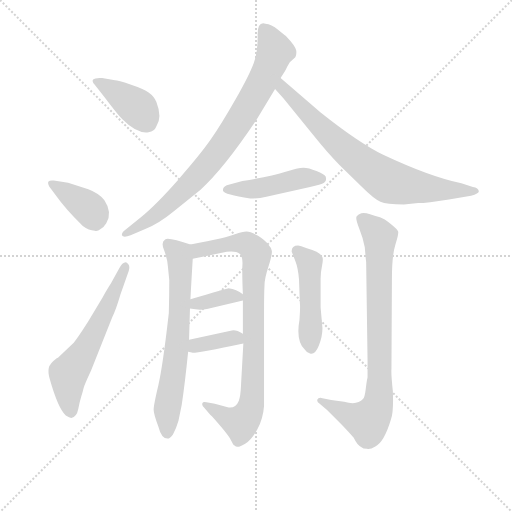
t = 0.00 s
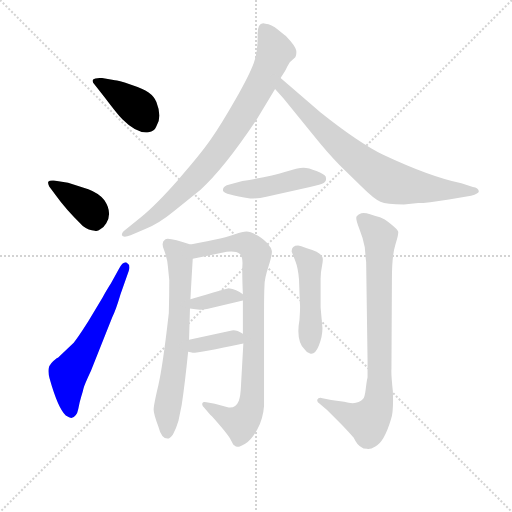
t = 1.75 s
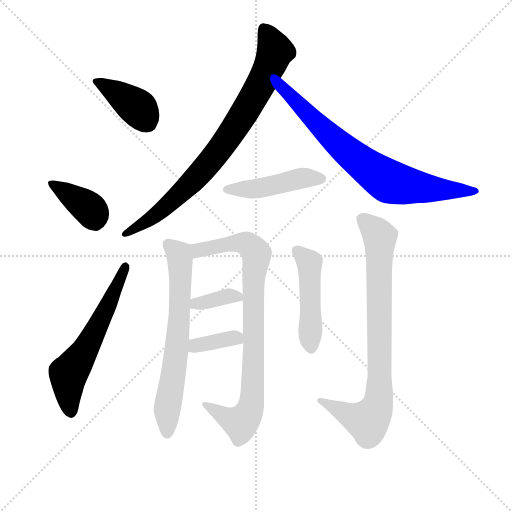
t = 3.50 s
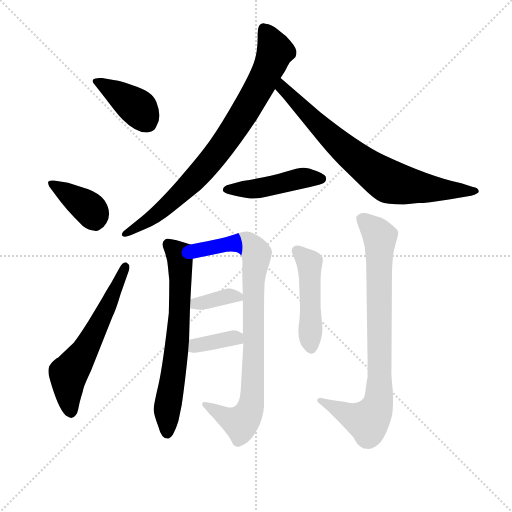
t = 5.25 s
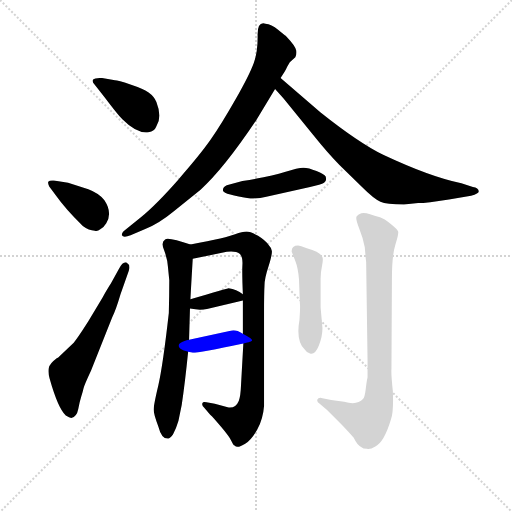
t = 7.00 s
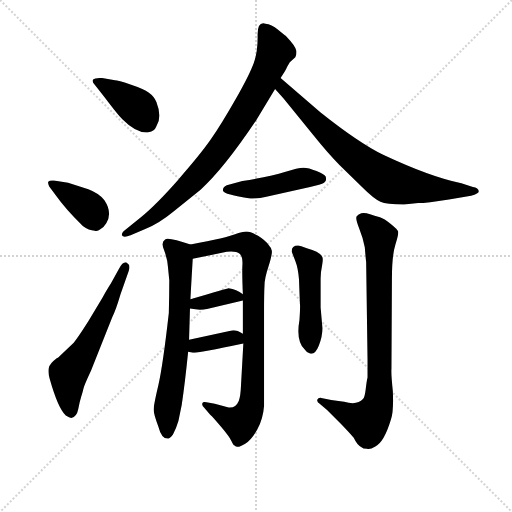
t = 8.75 s

The animated SVG that drew these frames (rendered in a browser with its animation timeline set to each time). Animation: 12 CSS @keyframes rules; one cycle of 8.74 s.

<svg version="1.1" viewBox="0 0 1024 1024" xmlns="http://www.w3.org/2000/svg">
  <g stroke="lightgray" stroke-dasharray="1,1" stroke-width="1" transform="scale(4, 4)">
    <line x1="0" y1="0" x2="256" y2="256"></line>
    <line x1="256" y1="0" x2="0" y2="256"></line>
    <line x1="128" y1="0" x2="128" y2="256"></line>
    <line x1="0" y1="128" x2="256" y2="128"></line>
  </g>
<g transform="scale(0.92, -0.92) translate(60, -900)">
   <style type="text/css">
    @keyframes keyframes0 {
      from {
       stroke: blue;
       stroke-dashoffset: 402;
       stroke-width: 128;
       }
       57% {
       animation-timing-function: step-end;
       stroke: blue;
       stroke-dashoffset: 0;
       stroke-width: 128;
       }
       to {
       stroke: black;
       stroke-width: 1024;
       }
       }
       #make-me-a-hanzi-animation-0 {
         animation: keyframes0 0.577148s both;
         animation-delay: 0.000000s;
         animation-timing-function: linear;
       }
    @keyframes keyframes1 {
      from {
       stroke: blue;
       stroke-dashoffset: 377;
       stroke-width: 128;
       }
       55% {
       animation-timing-function: step-end;
       stroke: blue;
       stroke-dashoffset: 0;
       stroke-width: 128;
       }
       to {
       stroke: black;
       stroke-width: 1024;
       }
       }
       #make-me-a-hanzi-animation-1 {
         animation: keyframes1 0.556803s both;
         animation-delay: 0.577148s;
         animation-timing-function: linear;
       }
    @keyframes keyframes2 {
      from {
       stroke: blue;
       stroke-dashoffset: 604;
       stroke-width: 128;
       }
       66% {
       animation-timing-function: step-end;
       stroke: blue;
       stroke-dashoffset: 0;
       stroke-width: 128;
       }
       to {
       stroke: black;
       stroke-width: 1024;
       }
       }
       #make-me-a-hanzi-animation-2 {
         animation: keyframes2 0.741536s both;
         animation-delay: 1.133952s;
         animation-timing-function: linear;
       }
    @keyframes keyframes3 {
      from {
       stroke: blue;
       stroke-dashoffset: 830;
       stroke-width: 128;
       }
       73% {
       animation-timing-function: step-end;
       stroke: blue;
       stroke-dashoffset: 0;
       stroke-width: 128;
       }
       to {
       stroke: black;
       stroke-width: 1024;
       }
       }
       #make-me-a-hanzi-animation-3 {
         animation: keyframes3 0.925456s both;
         animation-delay: 1.875488s;
         animation-timing-function: linear;
       }
    @keyframes keyframes4 {
      from {
       stroke: blue;
       stroke-dashoffset: 767;
       stroke-width: 128;
       }
       71% {
       animation-timing-function: step-end;
       stroke: blue;
       stroke-dashoffset: 0;
       stroke-width: 128;
       }
       to {
       stroke: black;
       stroke-width: 1024;
       }
       }
       #make-me-a-hanzi-animation-4 {
         animation: keyframes4 0.874186s both;
         animation-delay: 2.800944s;
         animation-timing-function: linear;
       }
    @keyframes keyframes5 {
      from {
       stroke: blue;
       stroke-dashoffset: 466;
       stroke-width: 128;
       }
       60% {
       animation-timing-function: step-end;
       stroke: blue;
       stroke-dashoffset: 0;
       stroke-width: 128;
       }
       to {
       stroke: black;
       stroke-width: 1024;
       }
       }
       #make-me-a-hanzi-animation-5 {
         animation: keyframes5 0.629232s both;
         animation-delay: 3.675130s;
         animation-timing-function: linear;
       }
    @keyframes keyframes6 {
      from {
       stroke: blue;
       stroke-dashoffset: 679;
       stroke-width: 128;
       }
       69% {
       animation-timing-function: step-end;
       stroke: blue;
       stroke-dashoffset: 0;
       stroke-width: 128;
       }
       to {
       stroke: black;
       stroke-width: 1024;
       }
       }
       #make-me-a-hanzi-animation-6 {
         animation: keyframes6 0.802572s both;
         animation-delay: 4.304362s;
         animation-timing-function: linear;
       }
    @keyframes keyframes7 {
      from {
       stroke: blue;
       stroke-dashoffset: 867;
       stroke-width: 128;
       }
       74% {
       animation-timing-function: step-end;
       stroke: blue;
       stroke-dashoffset: 0;
       stroke-width: 128;
       }
       to {
       stroke: black;
       stroke-width: 1024;
       }
       }
       #make-me-a-hanzi-animation-7 {
         animation: keyframes7 0.955566s both;
         animation-delay: 5.106934s;
         animation-timing-function: linear;
       }
    @keyframes keyframes8 {
      from {
       stroke: blue;
       stroke-dashoffset: 362;
       stroke-width: 128;
       }
       54% {
       animation-timing-function: step-end;
       stroke: blue;
       stroke-dashoffset: 0;
       stroke-width: 128;
       }
       to {
       stroke: black;
       stroke-width: 1024;
       }
       }
       #make-me-a-hanzi-animation-8 {
         animation: keyframes8 0.544596s both;
         animation-delay: 6.062500s;
         animation-timing-function: linear;
       }
    @keyframes keyframes9 {
      from {
       stroke: blue;
       stroke-dashoffset: 362;
       stroke-width: 128;
       }
       54% {
       animation-timing-function: step-end;
       stroke: blue;
       stroke-dashoffset: 0;
       stroke-width: 128;
       }
       to {
       stroke: black;
       stroke-width: 1024;
       }
       }
       #make-me-a-hanzi-animation-9 {
         animation: keyframes9 0.544596s both;
         animation-delay: 6.607096s;
         animation-timing-function: linear;
       }
    @keyframes keyframes10 {
      from {
       stroke: blue;
       stroke-dashoffset: 476;
       stroke-width: 128;
       }
       61% {
       animation-timing-function: step-end;
       stroke: blue;
       stroke-dashoffset: 0;
       stroke-width: 128;
       }
       to {
       stroke: black;
       stroke-width: 1024;
       }
       }
       #make-me-a-hanzi-animation-10 {
         animation: keyframes10 0.637370s both;
         animation-delay: 7.151693s;
         animation-timing-function: linear;
       }
    @keyframes keyframes11 {
      from {
       stroke: blue;
       stroke-dashoffset: 831;
       stroke-width: 128;
       }
       73% {
       animation-timing-function: step-end;
       stroke: blue;
       stroke-dashoffset: 0;
       stroke-width: 128;
       }
       to {
       stroke: black;
       stroke-width: 1024;
       }
       }
       #make-me-a-hanzi-animation-11 {
         animation: keyframes11 0.926270s both;
         animation-delay: 7.789062s;
         animation-timing-function: linear;
       }
</style>
<path d="M 162.0 730.5 Q 146.0 731.5 142.5 727.0 Q 139.0 722.5 146.0 715.5 L 169.0 686.5 Q 193.0 654.5 206.0 640.5 Q 238.0 608.5 263.0 612.5 Q 276.0 614.5 280.0 625.5 Q 293.0 645.5 280.0 678.5 Q 275.0 690.5 263.0 699.0 Q 251.0 707.5 223.5 716.5 Q 196.0 725.5 190.0 725.5 L 162.0 730.5 Z" fill="lightgray"></path> 
<path d="M 62.0 474.5 Q 81.0 447.5 120.0 408.5 Q 133.0 398.5 146.0 398.5 Q 152.0 396.5 158.0 401.5 Q 165.0 404.5 171.0 414.5 Q 185.0 437.5 167.0 464.5 Q 156.0 479.5 132.0 488.5 L 88.0 502.5 L 57.0 507.5 Q 48.0 508.5 45.5 505.5 Q 43.0 502.5 47.0 494.5 L 62.0 474.5 Z" fill="lightgray"></path> 
<path d="M 181.0 283.5 Q 175.0 274.5 163.0 253.5 L 132.0 201.5 Q 106.0 160.5 98.0 152.5 L 66.0 122.5 L 64.0 121.5 Q 48.0 109.5 46.0 100.0 Q 44.0 90.5 48.0 76.5 Q 66.0 12.5 83.0 -3.5 Q 91.0 -8.5 95.0 -8.5 Q 107.0 -5.5 110.0 10.5 Q 113.0 26.5 116.5 37.5 Q 120.0 48.5 121.5 55.5 Q 123.0 62.5 138.0 94.5 L 184.0 210.5 Q 192.0 226.5 202.0 260.5 L 220.0 311.5 Q 224.0 324.5 215.0 329.5 Q 207.0 331.5 199.0 316.5 L 181.0 283.5 Z" fill="lightgray"></path> 
<path d="M 550.0 730.5 L 559.0 744.5 Q 562.0 749.5 564.0 754.5 L 570.0 764.5 L 582.0 775.5 Q 585.0 780.5 584.0 790.0 Q 583.0 799.5 561.0 822.5 Q 559.0 823.5 544.5 835.5 Q 530.0 847.5 517.0 848.5 Q 500.0 853.5 500.0 825.5 Q 501.0 788.5 491.5 762.5 Q 482.0 736.5 451.5 683.0 Q 421.0 629.5 398.0 596.5 Q 375.0 563.5 327.5 509.5 Q 280.0 455.5 247.0 428.5 L 214.0 401.5 Q 204.0 394.5 205.0 388.5 Q 208.0 382.5 224.0 388.5 L 257.0 402.5 Q 285.0 413.5 318.0 440.5 L 376.0 487.5 Q 426.0 532.5 497.0 638.5 L 538.0 706.5 L 550.0 730.5 Z" fill="lightgray"></path> 
<path d="M 849.0 458.5 Q 868.0 458.5 916.0 466.5 L 964.0 474.5 Q 981.0 479.5 981.0 484.5 Q 980.0 491.5 968.0 493.5 L 943.0 501.5 Q 875.0 515.5 773.0 563.5 Q 720.0 589.5 637.0 655.5 L 550.0 730.5 C 527.0 750.5 518.0 728.5 538.0 706.5 L 556.0 686.5 L 621.0 606.5 Q 653.0 566.5 678.0 541.5 L 727.0 493.5 Q 753.0 467.5 767.0 461.5 Q 780.0 455.5 818.0 455.5 L 849.0 458.5 Z" fill="lightgray"></path> 
<path d="M 467.0 506.5 L 433.0 497.5 Q 423.0 492.5 425.0 485.0 Q 427.0 477.5 484.0 468.5 Q 502.0 468.5 519.0 472.5 L 614.0 493.5 Q 638.0 498.5 644.5 502.5 Q 651.0 506.5 648.0 516.5 Q 645.0 520.5 628.0 528.0 Q 611.0 535.5 599.5 535.5 Q 588.0 535.5 559.0 526.0 Q 530.0 516.5 467.0 506.5 Z" fill="lightgray"></path> 
<path d="M 354.0 249.5 Q 354.0 252.5 359.0 337.5 C 361.0 366.5 361.0 366.5 354.0 368.5 L 342.0 372.5 L 324.0 377.5 Q 303.0 383.5 299.0 379.5 Q 289.0 373.5 297.0 355.5 Q 304.0 336.5 305.0 320.5 L 308.0 290.5 Q 308.0 255.5 307.0 219.5 Q 294.0 104.5 284.0 61.5 Q 274.0 19.5 274.0 9.5 Q 274.0 0.5 284.0 -26.5 Q 291.0 -53.5 304.0 -53.5 Q 310.0 -53.5 316.0 -44.5 Q 323.0 -31.5 328.0 -14.5 L 335.0 19.5 Q 342.0 66.5 349.0 135.5 L 351.0 161.5 L 353.0 229.5 L 354.0 249.5 Z" fill="lightgray"></path> 
<path d="M 359.0 337.5 L 433.0 352.5 Q 453.0 354.5 461.0 348.5 Q 468.0 341.5 467.0 324.5 Q 466.0 306.5 468.0 260.5 L 468.0 246.5 L 468.0 174.5 L 469.0 153.5 L 464.0 63.5 Q 463.0 37.5 459.0 28.5 Q 452.0 11.5 435.0 14.5 L 407.0 22.5 L 389.0 25.5 Q 381.0 27.5 380.0 23.5 Q 378.0 19.5 384.0 13.5 L 397.0 -1.5 Q 404.0 -7.5 421.0 -28.5 Q 438.0 -48.5 443.0 -58.5 Q 447.0 -67.5 450.0 -68.5 Q 456.0 -75.5 473.0 -64.5 Q 485.0 -58.5 499.0 -34.5 Q 512.0 -10.5 514.0 17.5 L 514.0 220.5 Q 514.0 263.5 515.0 279.5 Q 515.0 294.5 524.0 321.5 Q 532.0 347.5 531.0 354.5 Q 530.0 361.5 524.0 367.5 Q 517.0 377.5 501.0 387.5 Q 485.0 396.5 476.0 396.5 Q 467.0 396.5 451.0 390.5 Q 435.0 383.5 354.0 368.5 C 325.0 362.5 330.0 331.5 359.0 337.5 Z" fill="lightgray"></path> 
<path d="M 468.0 260.5 Q 454.0 271.5 437.0 273.5 Q 435.0 273.5 354.0 249.5 C 325.0 240.5 323.0 234.5 353.0 229.5 L 365.0 227.5 Q 377.0 225.5 390.0 228.5 L 468.0 246.5 C 482.0 249.5 482.0 249.5 468.0 260.5 Z" fill="lightgray"></path> 
<path d="M 349.0 135.5 L 357.0 133.5 Q 365.0 131.5 469.0 153.5 C 495.0 159.5 494.0 159.5 468.0 174.5 Q 453.0 183.5 444.0 181.5 L 351.0 161.5 C 322.0 155.5 320.0 142.5 349.0 135.5 Z" fill="lightgray"></path> 
<path d="M 595.0 364.5 L 588.0 366.5 Q 574.0 366.5 574.0 353.5 L 582.0 332.5 Q 588.0 317.5 590.0 292.5 L 592.0 239.5 Q 593.0 233.5 591.0 204.5 Q 583.0 159.5 602.0 140.5 Q 607.0 132.5 614.0 131.5 Q 625.0 128.5 633.0 148.5 Q 641.0 168.5 641.0 186.5 L 637.0 231.5 L 637.0 294.5 Q 637.0 308.5 640.0 322.0 Q 643.0 335.5 641.0 340.5 Q 637.0 352.5 607.0 360.5 L 595.0 364.5 Z" fill="lightgray"></path> 
<path d="M 792.0 294.5 Q 792.0 344.5 799.5 368.0 Q 807.0 391.5 805.5 396.5 Q 804.0 401.5 789.5 413.0 Q 775.0 424.5 766.0 427.5 Q 757.0 430.5 744.5 434.5 Q 732.0 438.5 725.5 436.5 Q 719.0 434.5 715.5 430.0 Q 712.0 425.5 720.5 404.5 Q 729.0 383.5 733.0 362.5 Q 735.0 337.5 736.0 330.5 L 739.0 118.5 L 739.0 79.5 Q 737.0 71.5 735.0 54.0 Q 733.0 36.5 729.0 32.5 Q 717.0 18.5 688.0 26.5 L 660.0 30.5 L 641.0 34.5 Q 632.0 36.5 630.0 31.5 Q 628.0 26.5 635.0 22.5 L 651.0 8.5 L 676.0 -16.5 Q 689.0 -29.5 709.0 -51.5 Q 716.0 -66.5 725.0 -71.5 Q 729.0 -75.5 738.0 -75.5 Q 744.0 -77.5 756.0 -70.5 Q 775.0 -61.5 790.0 -11.5 Q 796.0 5.5 794.0 49.5 Q 790.0 86.5 791.0 98.5 L 792.0 294.5 Z" fill="lightgray"></path> 
      <clipPath id="make-me-a-hanzi-clip-0">
      <path d="M 162.0 730.5 Q 146.0 731.5 142.5 727.0 Q 139.0 722.5 146.0 715.5 L 169.0 686.5 Q 193.0 654.5 206.0 640.5 Q 238.0 608.5 263.0 612.5 Q 276.0 614.5 280.0 625.5 Q 293.0 645.5 280.0 678.5 Q 275.0 690.5 263.0 699.0 Q 251.0 707.5 223.5 716.5 Q 196.0 725.5 190.0 725.5 L 162.0 730.5 Z" fill="lightgray"></path>
      </clipPath>
      <path clip-path="url(#make-me-a-hanzi-clip-0)" d="M 149.0 722.5 L 238.0 666.5 L 261.0 632.5 " fill="none" id="make-me-a-hanzi-animation-0" stroke-dasharray="274 548" stroke-linecap="round"></path>

      <clipPath id="make-me-a-hanzi-clip-1">
      <path d="M 62.0 474.5 Q 81.0 447.5 120.0 408.5 Q 133.0 398.5 146.0 398.5 Q 152.0 396.5 158.0 401.5 Q 165.0 404.5 171.0 414.5 Q 185.0 437.5 167.0 464.5 Q 156.0 479.5 132.0 488.5 L 88.0 502.5 L 57.0 507.5 Q 48.0 508.5 45.5 505.5 Q 43.0 502.5 47.0 494.5 L 62.0 474.5 Z" fill="lightgray"></path>
      </clipPath>
      <path clip-path="url(#make-me-a-hanzi-clip-1)" d="M 52.0 500.5 L 132.0 448.5 L 145.0 426.5 " fill="none" id="make-me-a-hanzi-animation-1" stroke-dasharray="249 498" stroke-linecap="round"></path>

      <clipPath id="make-me-a-hanzi-clip-2">
      <path d="M 181.0 283.5 Q 175.0 274.5 163.0 253.5 L 132.0 201.5 Q 106.0 160.5 98.0 152.5 L 66.0 122.5 L 64.0 121.5 Q 48.0 109.5 46.0 100.0 Q 44.0 90.5 48.0 76.5 Q 66.0 12.5 83.0 -3.5 Q 91.0 -8.5 95.0 -8.5 Q 107.0 -5.5 110.0 10.5 Q 113.0 26.5 116.5 37.5 Q 120.0 48.5 121.5 55.5 Q 123.0 62.5 138.0 94.5 L 184.0 210.5 Q 192.0 226.5 202.0 260.5 L 220.0 311.5 Q 224.0 324.5 215.0 329.5 Q 207.0 331.5 199.0 316.5 L 181.0 283.5 Z" fill="lightgray"></path>
      </clipPath>
      <path clip-path="url(#make-me-a-hanzi-clip-2)" d="M 93.0 4.5 L 89.0 85.5 L 134.0 154.5 L 213.0 321.5 " fill="none" id="make-me-a-hanzi-animation-2" stroke-dasharray="476 952" stroke-linecap="round"></path>

      <clipPath id="make-me-a-hanzi-clip-3">
      <path d="M 550.0 730.5 L 559.0 744.5 Q 562.0 749.5 564.0 754.5 L 570.0 764.5 L 582.0 775.5 Q 585.0 780.5 584.0 790.0 Q 583.0 799.5 561.0 822.5 Q 559.0 823.5 544.5 835.5 Q 530.0 847.5 517.0 848.5 Q 500.0 853.5 500.0 825.5 Q 501.0 788.5 491.5 762.5 Q 482.0 736.5 451.5 683.0 Q 421.0 629.5 398.0 596.5 Q 375.0 563.5 327.5 509.5 Q 280.0 455.5 247.0 428.5 L 214.0 401.5 Q 204.0 394.5 205.0 388.5 Q 208.0 382.5 224.0 388.5 L 257.0 402.5 Q 285.0 413.5 318.0 440.5 L 376.0 487.5 Q 426.0 532.5 497.0 638.5 L 538.0 706.5 L 550.0 730.5 Z" fill="lightgray"></path>
      </clipPath>
      <path clip-path="url(#make-me-a-hanzi-clip-3)" d="M 514.0 832.5 L 538.0 789.5 L 507.0 716.5 L 447.0 616.5 L 385.0 534.5 L 322.0 470.5 L 278.0 431.5 L 211.0 393.5 " fill="none" id="make-me-a-hanzi-animation-3" stroke-dasharray="702 1404" stroke-linecap="round"></path>

      <clipPath id="make-me-a-hanzi-clip-4">
      <path d="M 849.0 458.5 Q 868.0 458.5 916.0 466.5 L 964.0 474.5 Q 981.0 479.5 981.0 484.5 Q 980.0 491.5 968.0 493.5 L 943.0 501.5 Q 875.0 515.5 773.0 563.5 Q 720.0 589.5 637.0 655.5 L 550.0 730.5 C 527.0 750.5 518.0 728.5 538.0 706.5 L 556.0 686.5 L 621.0 606.5 Q 653.0 566.5 678.0 541.5 L 727.0 493.5 Q 753.0 467.5 767.0 461.5 Q 780.0 455.5 818.0 455.5 L 849.0 458.5 Z" fill="lightgray"></path>
      </clipPath>
      <path clip-path="url(#make-me-a-hanzi-clip-4)" d="M 552.0 721.5 L 554.0 708.5 L 634.0 626.5 L 688.0 576.5 L 775.0 511.5 L 813.0 498.5 L 872.0 489.5 L 973.0 486.5 " fill="none" id="make-me-a-hanzi-animation-4" stroke-dasharray="639 1278" stroke-linecap="round"></path>

      <clipPath id="make-me-a-hanzi-clip-5">
      <path d="M 467.0 506.5 L 433.0 497.5 Q 423.0 492.5 425.0 485.0 Q 427.0 477.5 484.0 468.5 Q 502.0 468.5 519.0 472.5 L 614.0 493.5 Q 638.0 498.5 644.5 502.5 Q 651.0 506.5 648.0 516.5 Q 645.0 520.5 628.0 528.0 Q 611.0 535.5 599.5 535.5 Q 588.0 535.5 559.0 526.0 Q 530.0 516.5 467.0 506.5 Z" fill="lightgray"></path>
      </clipPath>
      <path clip-path="url(#make-me-a-hanzi-clip-5)" d="M 432.0 489.5 L 474.0 486.5 L 603.0 513.5 L 639.0 511.5 " fill="none" id="make-me-a-hanzi-animation-5" stroke-dasharray="338 676" stroke-linecap="round"></path>

      <clipPath id="make-me-a-hanzi-clip-6">
      <path d="M 354.0 249.5 Q 354.0 252.5 359.0 337.5 C 361.0 366.5 361.0 366.5 354.0 368.5 L 342.0 372.5 L 324.0 377.5 Q 303.0 383.5 299.0 379.5 Q 289.0 373.5 297.0 355.5 Q 304.0 336.5 305.0 320.5 L 308.0 290.5 Q 308.0 255.5 307.0 219.5 Q 294.0 104.5 284.0 61.5 Q 274.0 19.5 274.0 9.5 Q 274.0 0.5 284.0 -26.5 Q 291.0 -53.5 304.0 -53.5 Q 310.0 -53.5 316.0 -44.5 Q 323.0 -31.5 328.0 -14.5 L 335.0 19.5 Q 342.0 66.5 349.0 135.5 L 351.0 161.5 L 353.0 229.5 L 354.0 249.5 Z" fill="lightgray"></path>
      </clipPath>
      <path clip-path="url(#make-me-a-hanzi-clip-6)" d="M 305.0 369.5 L 329.0 346.5 L 333.0 325.5 L 329.0 196.5 L 304.0 17.5 L 304.0 -41.5 " fill="none" id="make-me-a-hanzi-animation-6" stroke-dasharray="551 1102" stroke-linecap="round"></path>

      <clipPath id="make-me-a-hanzi-clip-7">
      <path d="M 359.0 337.5 L 433.0 352.5 Q 453.0 354.5 461.0 348.5 Q 468.0 341.5 467.0 324.5 Q 466.0 306.5 468.0 260.5 L 468.0 246.5 L 468.0 174.5 L 469.0 153.5 L 464.0 63.5 Q 463.0 37.5 459.0 28.5 Q 452.0 11.5 435.0 14.5 L 407.0 22.5 L 389.0 25.5 Q 381.0 27.5 380.0 23.5 Q 378.0 19.5 384.0 13.5 L 397.0 -1.5 Q 404.0 -7.5 421.0 -28.5 Q 438.0 -48.5 443.0 -58.5 Q 447.0 -67.5 450.0 -68.5 Q 456.0 -75.5 473.0 -64.5 Q 485.0 -58.5 499.0 -34.5 Q 512.0 -10.5 514.0 17.5 L 514.0 220.5 Q 514.0 263.5 515.0 279.5 Q 515.0 294.5 524.0 321.5 Q 532.0 347.5 531.0 354.5 Q 530.0 361.5 524.0 367.5 Q 517.0 377.5 501.0 387.5 Q 485.0 396.5 476.0 396.5 Q 467.0 396.5 451.0 390.5 Q 435.0 383.5 354.0 368.5 C 325.0 362.5 330.0 331.5 359.0 337.5 Z" fill="lightgray"></path>
      </clipPath>
      <path clip-path="url(#make-me-a-hanzi-clip-7)" d="M 365.0 346.5 L 372.0 356.5 L 454.0 371.5 L 482.0 366.5 L 497.0 348.5 L 490.0 271.5 L 492.0 134.5 L 485.0 14.5 L 463.0 -19.5 L 432.0 -8.5 L 385.0 20.5 " fill="none" id="make-me-a-hanzi-animation-7" stroke-dasharray="739 1478" stroke-linecap="round"></path>

      <clipPath id="make-me-a-hanzi-clip-8">
      <path d="M 468.0 260.5 Q 454.0 271.5 437.0 273.5 Q 435.0 273.5 354.0 249.5 C 325.0 240.5 323.0 234.5 353.0 229.5 L 365.0 227.5 Q 377.0 225.5 390.0 228.5 L 468.0 246.5 C 482.0 249.5 482.0 249.5 468.0 260.5 Z" fill="lightgray"></path>
      </clipPath>
      <path clip-path="url(#make-me-a-hanzi-clip-8)" d="M 360.0 234.5 L 369.0 243.5 L 382.0 241.5 L 425.0 254.5 L 460.0 253.5 " fill="none" id="make-me-a-hanzi-animation-8" stroke-dasharray="234 468" stroke-linecap="round"></path>

      <clipPath id="make-me-a-hanzi-clip-9">
      <path d="M 349.0 135.5 L 357.0 133.5 Q 365.0 131.5 469.0 153.5 C 495.0 159.5 494.0 159.5 468.0 174.5 Q 453.0 183.5 444.0 181.5 L 351.0 161.5 C 322.0 155.5 320.0 142.5 349.0 135.5 Z" fill="lightgray"></path>
      </clipPath>
      <path clip-path="url(#make-me-a-hanzi-clip-9)" d="M 355.0 141.5 L 377.0 152.5 L 457.0 168.5 " fill="none" id="make-me-a-hanzi-animation-9" stroke-dasharray="234 468" stroke-linecap="round"></path>

      <clipPath id="make-me-a-hanzi-clip-10">
      <path d="M 595.0 364.5 L 588.0 366.5 Q 574.0 366.5 574.0 353.5 L 582.0 332.5 Q 588.0 317.5 590.0 292.5 L 592.0 239.5 Q 593.0 233.5 591.0 204.5 Q 583.0 159.5 602.0 140.5 Q 607.0 132.5 614.0 131.5 Q 625.0 128.5 633.0 148.5 Q 641.0 168.5 641.0 186.5 L 637.0 231.5 L 637.0 294.5 Q 637.0 308.5 640.0 322.0 Q 643.0 335.5 641.0 340.5 Q 637.0 352.5 607.0 360.5 L 595.0 364.5 Z" fill="lightgray"></path>
      </clipPath>
      <path clip-path="url(#make-me-a-hanzi-clip-10)" d="M 586.0 354.5 L 613.0 328.5 L 616.0 146.5 " fill="none" id="make-me-a-hanzi-animation-10" stroke-dasharray="348 696" stroke-linecap="round"></path>

      <clipPath id="make-me-a-hanzi-clip-11">
      <path d="M 792.0 294.5 Q 792.0 344.5 799.5 368.0 Q 807.0 391.5 805.5 396.5 Q 804.0 401.5 789.5 413.0 Q 775.0 424.5 766.0 427.5 Q 757.0 430.5 744.5 434.5 Q 732.0 438.5 725.5 436.5 Q 719.0 434.5 715.5 430.0 Q 712.0 425.5 720.5 404.5 Q 729.0 383.5 733.0 362.5 Q 735.0 337.5 736.0 330.5 L 739.0 118.5 L 739.0 79.5 Q 737.0 71.5 735.0 54.0 Q 733.0 36.5 729.0 32.5 Q 717.0 18.5 688.0 26.5 L 660.0 30.5 L 641.0 34.5 Q 632.0 36.5 630.0 31.5 Q 628.0 26.5 635.0 22.5 L 651.0 8.5 L 676.0 -16.5 Q 689.0 -29.5 709.0 -51.5 Q 716.0 -66.5 725.0 -71.5 Q 729.0 -75.5 738.0 -75.5 Q 744.0 -77.5 756.0 -70.5 Q 775.0 -61.5 790.0 -11.5 Q 796.0 5.5 794.0 49.5 Q 790.0 86.5 791.0 98.5 L 792.0 294.5 Z" fill="lightgray"></path>
      </clipPath>
      <path clip-path="url(#make-me-a-hanzi-clip-11)" d="M 726.0 425.5 L 766.0 384.5 L 761.0 21.5 L 754.0 2.5 L 737.0 -15.5 L 637.0 29.5 " fill="none" id="make-me-a-hanzi-animation-11" stroke-dasharray="703 1406" stroke-linecap="round"></path>

</g>
</svg>
